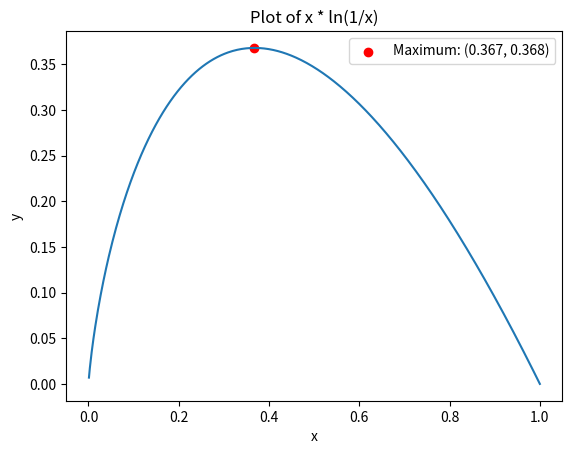

The matplotlib source for this figure:
import numpy as np
import matplotlib.pyplot as plt

# Generate x values from 0.001 to 1 (excluding 0)
x = np.linspace(0.001, 1, 500)

# Calculate y values for the function x * ln(1/x)
y = x * np.log(1 / x)

# Find the index of the maximum value
max_index = np.argmax(y)
max_x = x[max_index]
max_y = y[max_index]

# Create the plot
plt.plot(x, y)
plt.scatter(max_x, max_y, color='red', label=f'Maximum: ({max_x:.3f}, {max_y:.3f})')
plt.xlabel('x')
plt.ylabel('y')
plt.title('Plot of x * ln(1/x)')
plt.legend()

# Display the plot
plt.show()
